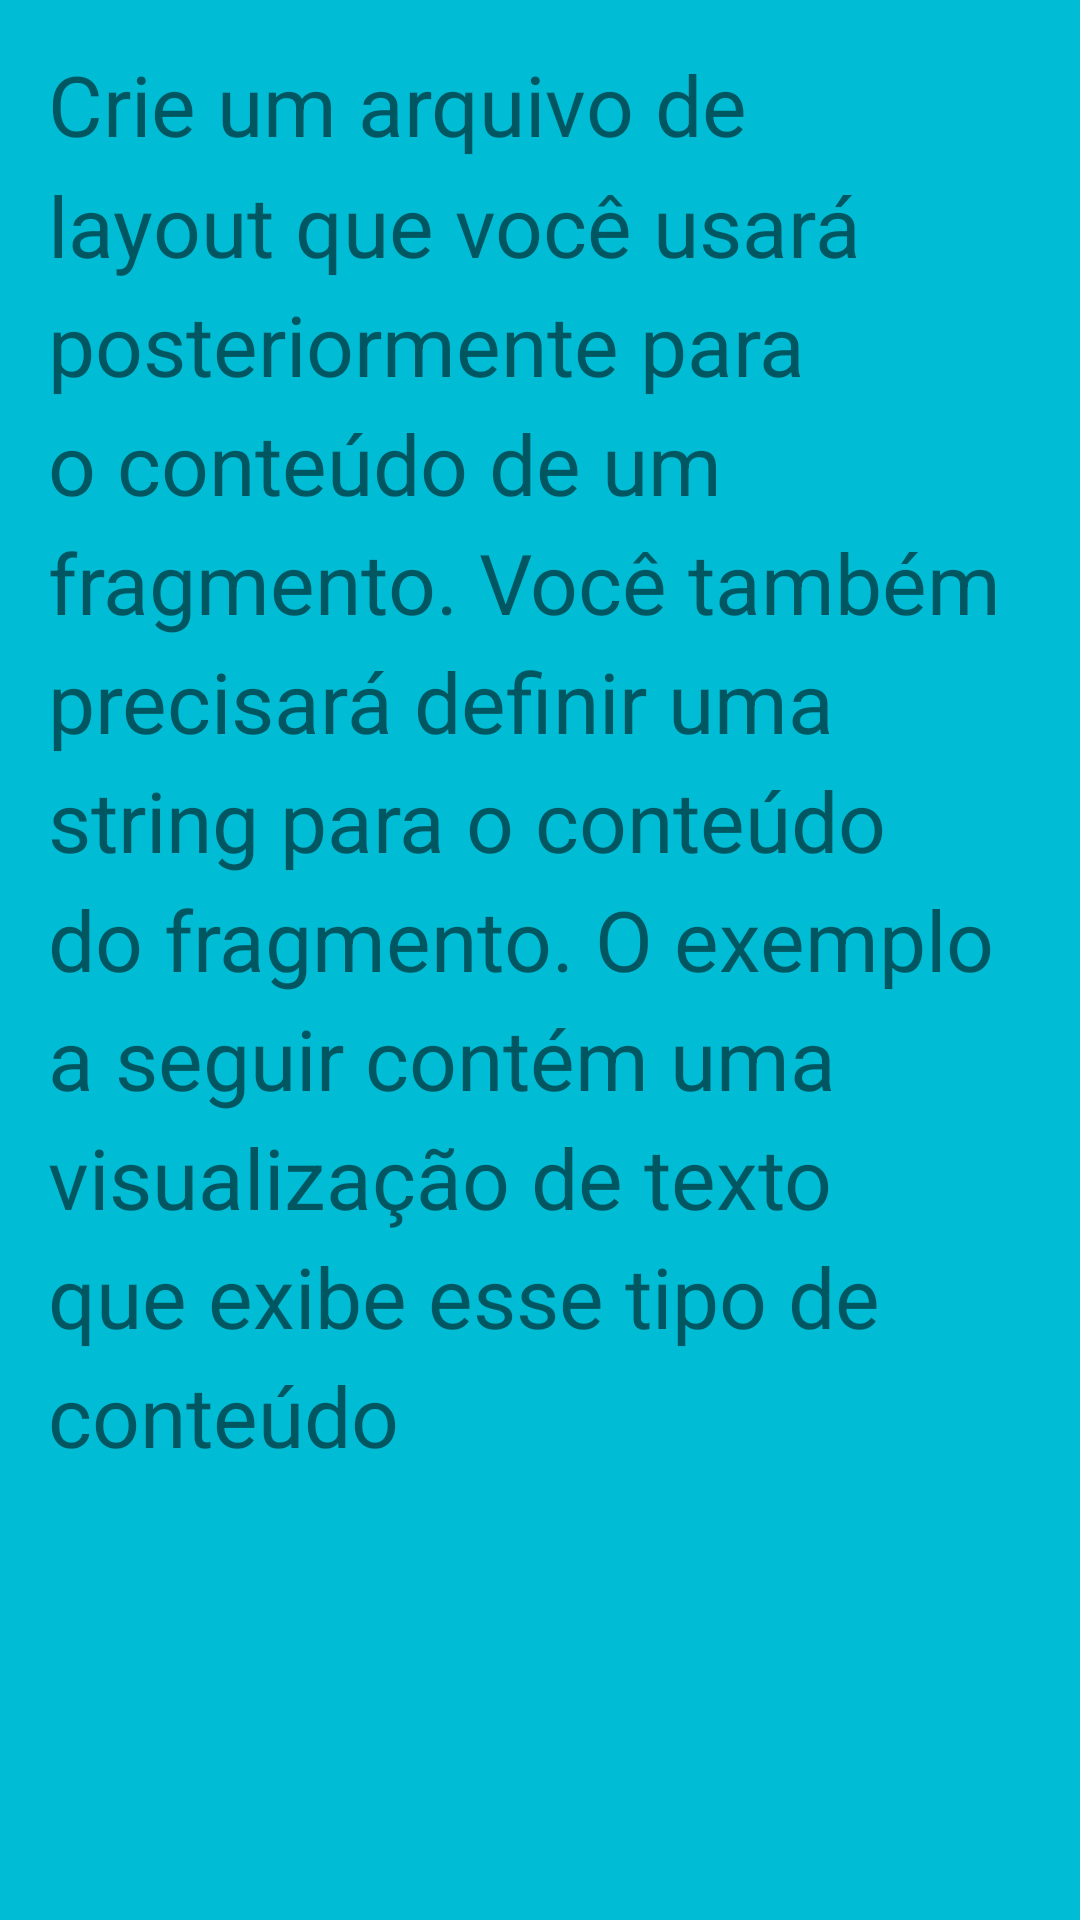

The Android layout XML behind this screen, and the referenced resources:
<!-- AndroidManifest.xml: application theme Theme.ExemploViewPager -->
<!-- res/layout/fragment_01.xml -->
<ScrollView xmlns:android="http://schemas.android.com/apk/res/android"
    android:id="@+id/content"
    android:layout_width="match_parent"
    android:layout_height="match_parent"
    android:background="#00BCD4">

    <TextView
        android:padding="16dp"
        android:lineSpacingMultiplier="1.2"
        android:layout_width="match_parent"
        android:layout_height="wrap_content"
        android:textSize="28sp"
        android:text="Crie um arquivo de layout que você usará posteriormente para o conteúdo de um fragmento. Você também precisará definir uma string para o conteúdo do fragmento. O exemplo a seguir contém uma visualização de texto que exibe esse tipo de conteúdo" />
</ScrollView>
<!-- resources referenced by this layout -->
<resources>
  <style name="Theme.ExemploViewPager" parent="Theme.MaterialComponents.DayNight.NoActionBar">
          
          <item name="colorPrimary">@color/purple_500</item>
          <item name="colorPrimaryVariant">@color/purple_700</item>
          <item name="colorOnPrimary">@color/white</item>
          
          <item name="colorSecondary">@color/teal_200</item>
          <item name="colorSecondaryVariant">@color/teal_700</item>
          <item name="colorOnSecondary">@color/black</item>
          
          <item name="android:statusBarColor" tools:targetApi="l">?attr/colorPrimaryVariant</item>
          
      </style>
  <!-- not gathered from this repository: default colours our renderer supplied (Android Studio template values) -->
  <color name="purple_500">#FF6200EE</color>
  <color name="purple_700">#FF3700B3</color>
  <color name="teal_200">#FF03DAC5</color>
  <color name="teal_700">#FF018786</color>
  <color name="black">#FF000000</color>
  <color name="white">#FFFFFFFF</color>
</resources>
